The GitHub repository AirOllie/OGMD contains a labelled image folder "data_map" with 2 categories: abnormal, normal. Examples follow, each with its label.

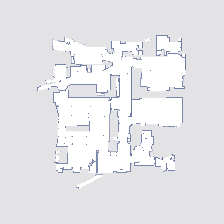
Label: normal

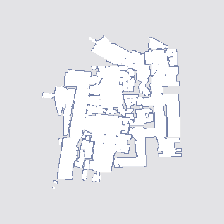
Label: abnormal

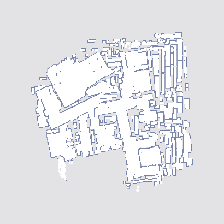
Label: abnormal

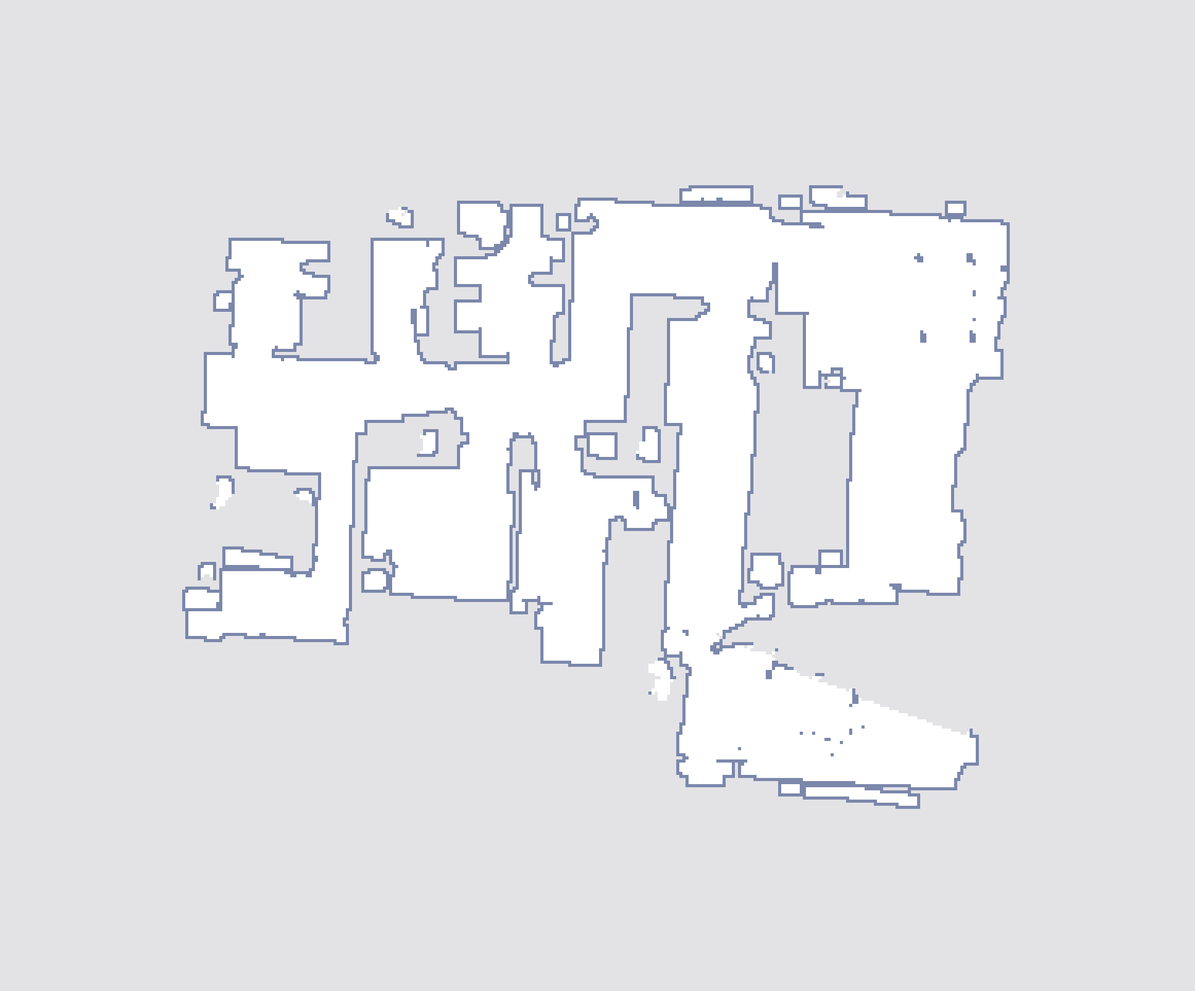
Label: normal

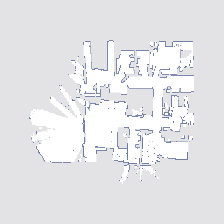
Label: normal

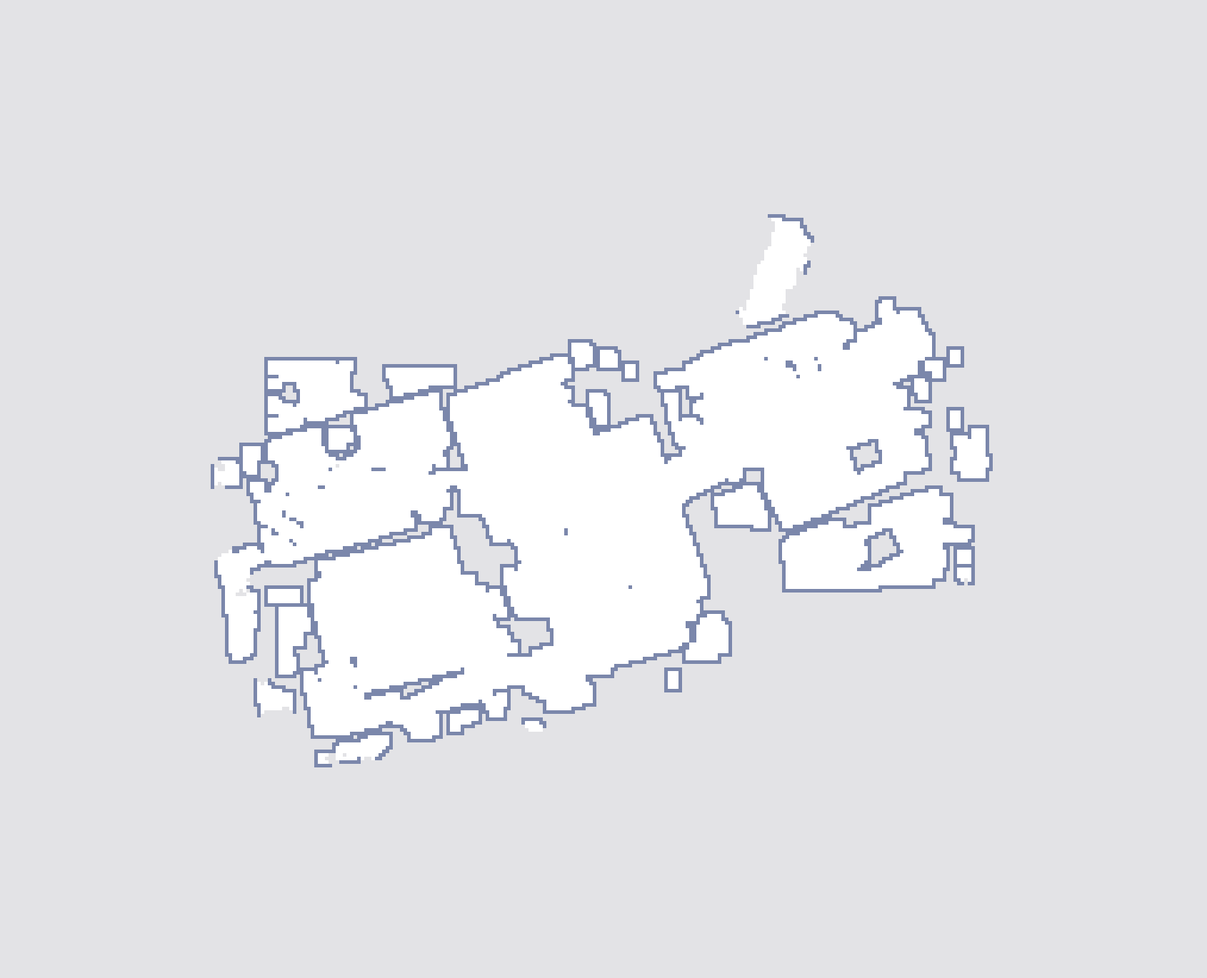
Label: abnormal
